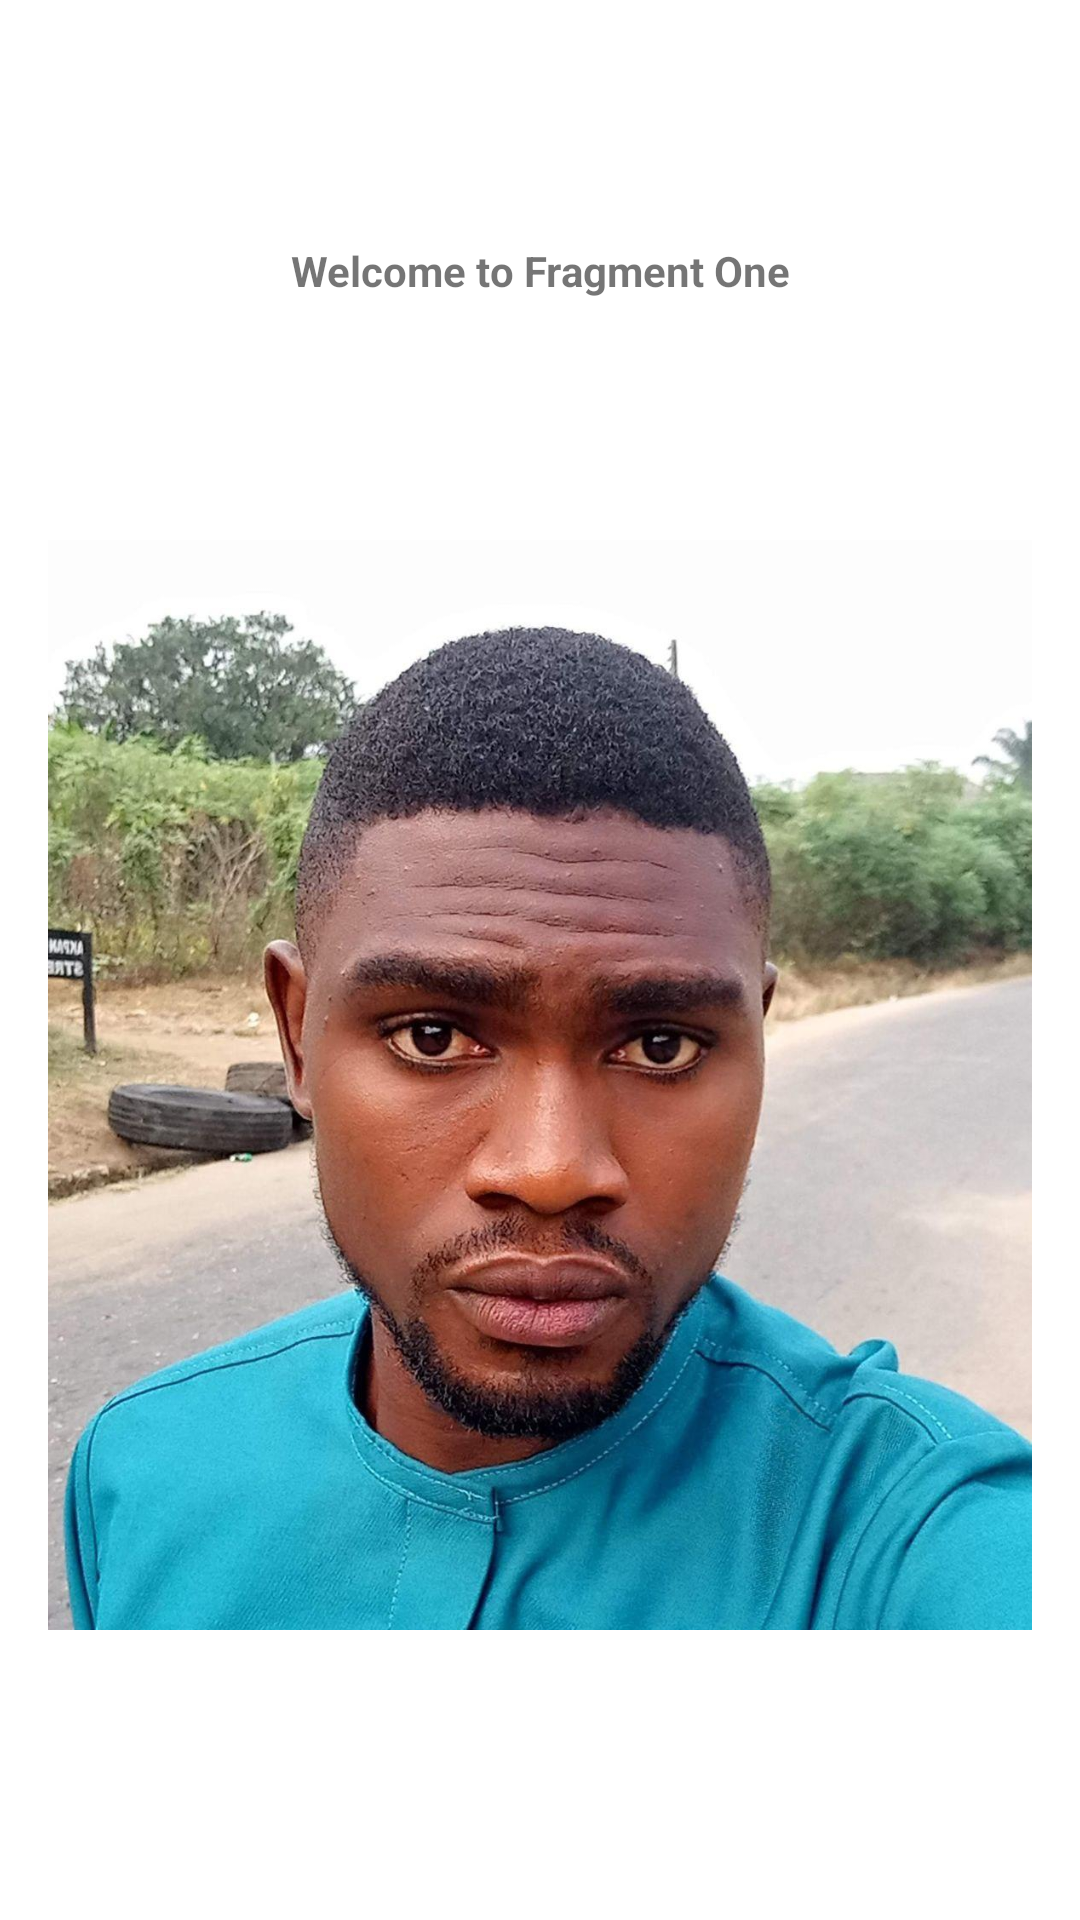

This screen was rendered from an Android layout file. Write that file and the resources it references.
<!-- AndroidManifest.xml: application theme Theme.Practice -->
<!-- res/layout/fragment_first.xml -->
<?xml version="1.0" encoding="utf-8"?>
<androidx.constraintlayout.widget.ConstraintLayout xmlns:android="http://schemas.android.com/apk/res/android"
    xmlns:app="http://schemas.android.com/apk/res-auto"
    xmlns:tools="http://schemas.android.com/tools"
    android:layout_width="match_parent"
    android:layout_height="match_parent"
    android:gravity="center"
    android:orientation="vertical"
    tools:context=".FirstFragment">

    <TextView
        android:id="@+id/tvFragmentOne"
        android:layout_width="wrap_content"
        android:layout_height="wrap_content"
        android:text="Welcome to Fragment One"
        android:textStyle="bold"
        app:layout_constraintBottom_toTopOf="@+id/mr_wil"
        app:layout_constraintEnd_toStartOf="@+id/guideline2"
        app:layout_constraintStart_toStartOf="@+id/guideline1"
        app:layout_constraintTop_toTopOf="parent" />

    <ImageView
        android:id="@+id/mr_wil"
        android:layout_width="0dp"
        android:layout_height="wrap_content"
        android:layout_marginBottom="16dp"
        android:adjustViewBounds="true"
        android:contentDescription="Mr Wil"
        android:src="@drawable/wilson"
        app:layout_constraintBottom_toBottomOf="parent"
        app:layout_constraintEnd_toStartOf="@+id/guideline2"
        app:layout_constraintHorizontal_bias="1.0"
        app:layout_constraintStart_toStartOf="@+id/guideline1"
        app:layout_constraintTop_toBottomOf="@+id/tvFragmentOne" />

    <androidx.constraintlayout.widget.Guideline
        android:id="@+id/guideline1"
        android:layout_width="wrap_content"
        android:layout_height="wrap_content"
        android:orientation="vertical"
        app:layout_constraintGuide_begin="16dp" />

    <androidx.constraintlayout.widget.Guideline
        android:id="@+id/guideline2"
        android:layout_width="wrap_content"
        android:layout_height="wrap_content"
        android:orientation="vertical"
        app:layout_constraintGuide_end="16dp" />

</androidx.constraintlayout.widget.ConstraintLayout>
<!-- resources referenced by this layout -->
<resources>
  <color name="purple_500">#FF6200EE</color>
  <color name="purple_700">#FF3700B3</color>
  <color name="white">#FFFFFFFF</color>
  <color name="teal_200">#FF03DAC5</color>
  <color name="teal_700">#FF018786</color>
  <color name="black">#FF000000</color>
  <style name="ButtonEffects" parent="Widget.AppCompat.Button">
          <item name="android:background">
              @drawable/btn_effects
          </item>
          <item name="android:textColor">
              @color/white
          </item>
      </style>
  <!-- drawable btn_hovered (drawable) -->
  <?xml version="1.0" encoding="utf-8"?>
  <shape xmlns:android="http://schemas.android.com/apk/res/android"
      android:shape="rectangle">
      <gradient
          android:angle="45"
          android:endColor="#10207A"
          android:startColor="#9FA7D3" />
      <padding
  
          android:left="12dp"
          android:right="12dp" />
  
      <corners android:radius="12dp" />
      <stroke
          android:width="4dp"
          android:color="@color/white"
          android:dashWidth="3dp"
          android:dashGap="2dp" />
  </shape>
  <!-- drawable btn_focused (drawable) -->
  <?xml version="1.0" encoding="utf-8"?>
  <shape xmlns:android="http://schemas.android.com/apk/res/android"
      android:shape="rectangle">
      <gradient
          android:angle="45"
          android:endColor="#116287"
          android:startColor="#98BFD1" />
      <padding
  
          android:left="12dp"
          android:right="12dp" />
  
      <corners android:radius="12dp" />
      <stroke
          android:width="4dp"
          android:color="@color/white"
          android:dashWidth="3dp"
          android:dashGap="2dp" />
  </shape>
  <!-- drawable btn_selected (drawable) -->
  <?xml version="1.0" encoding="utf-8"?>
  <shape xmlns:android="http://schemas.android.com/apk/res/android"
      android:shape="rectangle">
      <gradient
          android:angle="45"
          android:endColor="#00051E"
          android:startColor="#5C6FDA" />
      <padding
  
          android:left="12dp"
          android:right="12dp" />
  
      <corners android:radius="12dp" />
      <stroke
          android:width="4dp"
          android:color="@color/white"
          android:dashWidth="3dp"
          android:dashGap="2dp" />
  </shape>
  <!-- drawable btn_pressed (drawable) -->
  <?xml version="1.0" encoding="utf-8"?>
  <shape xmlns:android="http://schemas.android.com/apk/res/android"
      android:shape="rectangle">
      <gradient
          android:angle="45"
          android:endColor="#740F85"
          android:startColor="#B57CBF" />
      <padding
          android:left="12dp"
          android:right="12dp" />
  
      <corners android:radius="12dp" />
      <stroke
          android:width="4dp"
          android:color="@color/white"
          android:dashWidth="3dp"
          android:dashGap="2dp" />
  
  </shape>
  <!-- drawable btn_disabled (drawable) -->
  <?xml version="1.0" encoding="utf-8"?>
  <shape xmlns:android="http://schemas.android.com/apk/res/android"
      android:shape="rectangle">
      <gradient
          android:angle="45"
          android:endColor="#ffffff"
          android:startColor="#ffffff" />
      <padding
          android:left="12dp"
          android:right="12dp" />
      <corners android:radius="12dp" />
      <stroke
          android:width="4dp"
          android:color="@color/black"
          android:dashWidth="3dp"
          android:dashGap="2dp" />
  </shape>
  <!-- drawable btn_default (drawable) -->
  <?xml version="1.0" encoding="utf-8"?>
  <shape xmlns:android="http://schemas.android.com/apk/res/android"
      android:shape="rectangle">
      <gradient
          android:angle="45"
          android:endColor="#10207A"
          android:startColor="#9FA7D3" />
      <padding
          android:left="12dp"
          android:right="12dp" />
  
      <corners android:radius="12dp" />
  
  </shape>
</resources>
